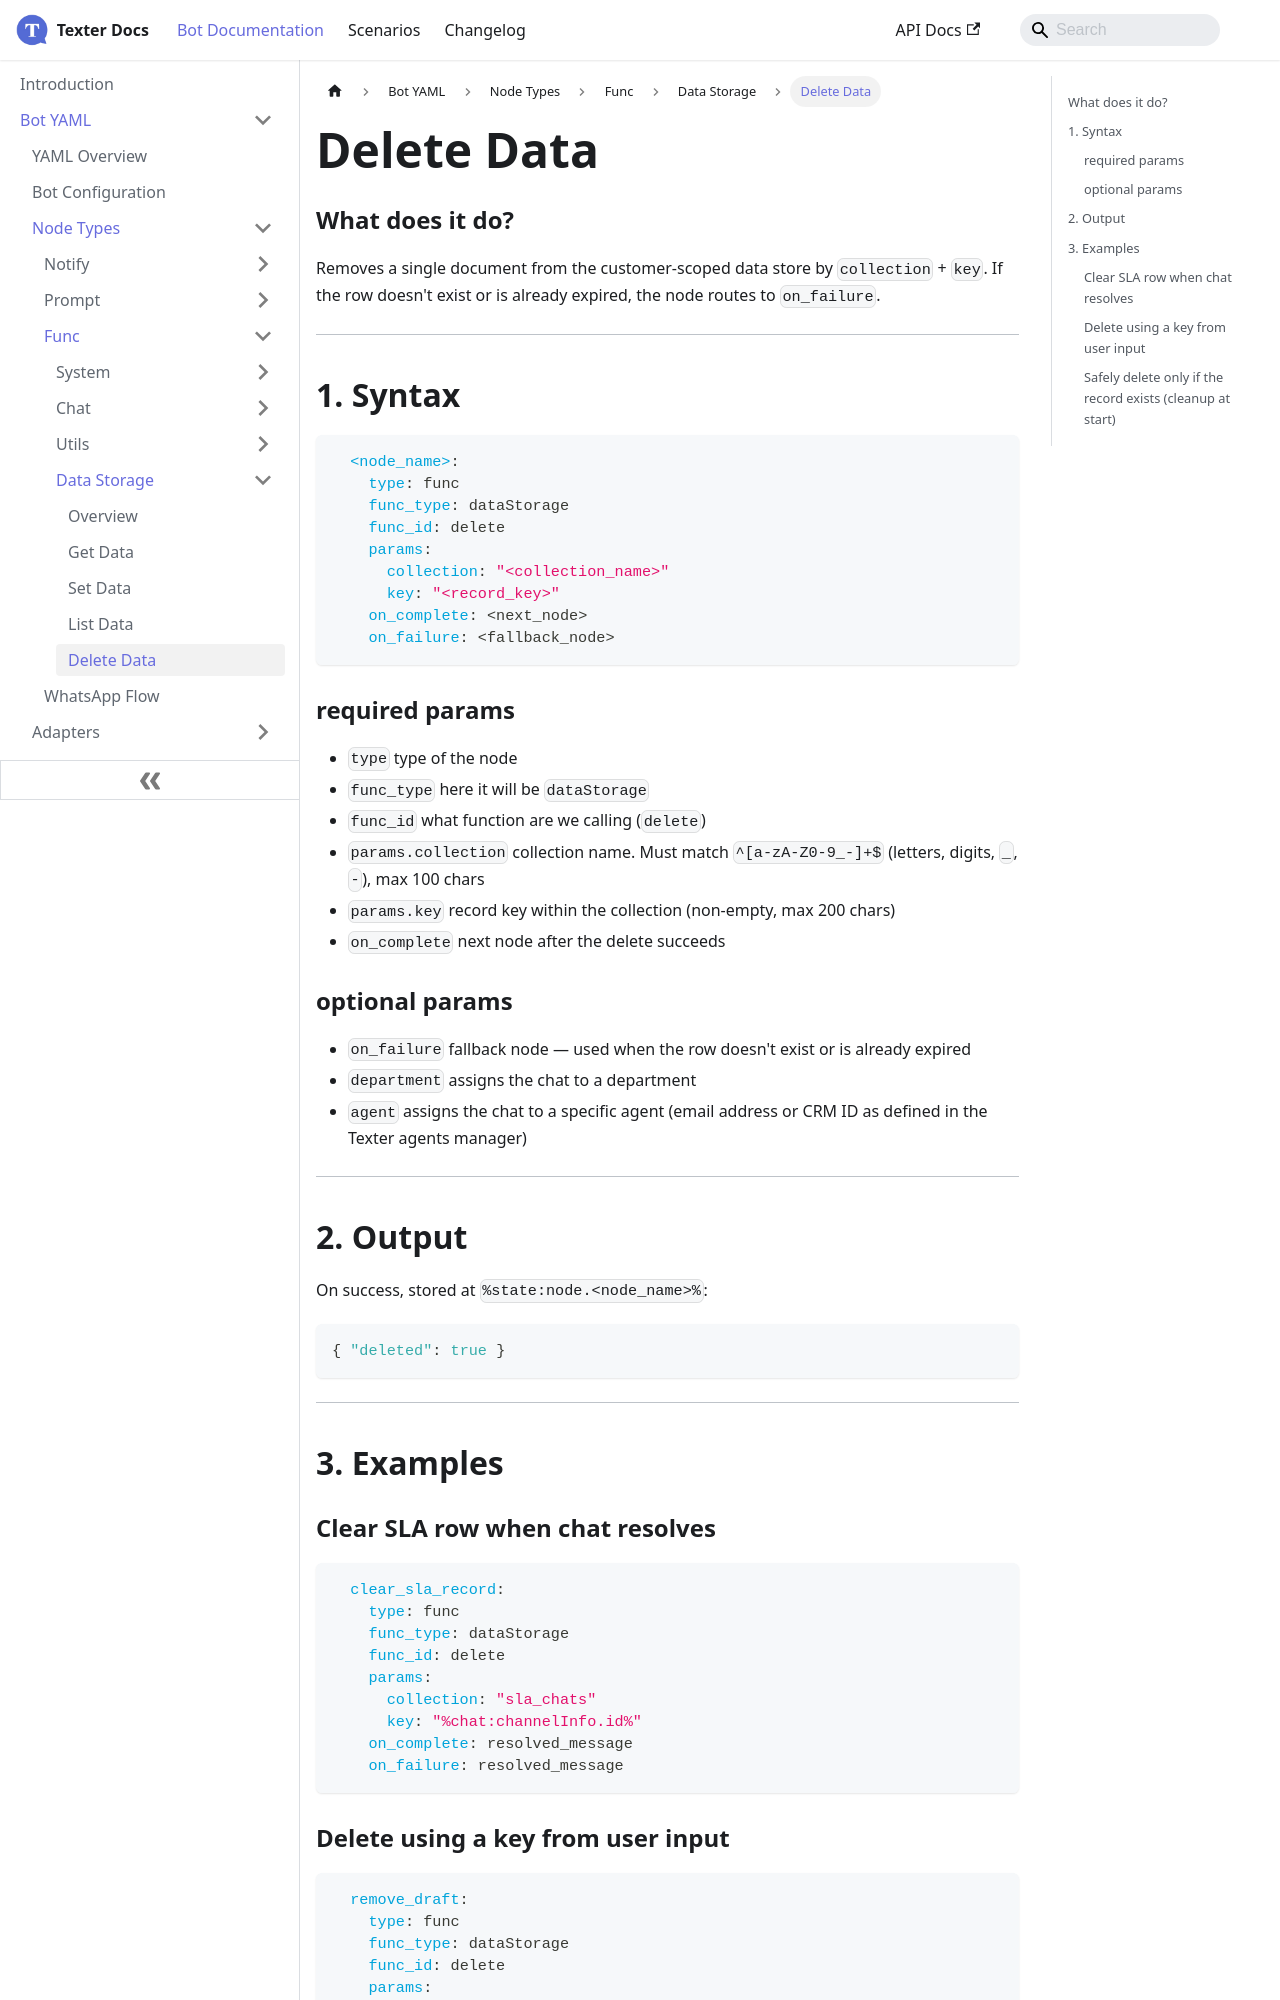

repository: whatsper/texterdocs · page: docs/YAML/Types/Func/Data Storage/Delete Data.html · generator: docusaurus

---
sidebar_position: 5
---

# Delete Data

### What does it do?
Removes a single document from the customer-scoped data store by `collection` + `key`. If the row doesn't exist or is already expired, the node routes to `on_failure`.
___
## 1. Syntax
```yaml
  <node_name>:
    type: func
    func_type: dataStorage
    func_id: delete
    params:
      collection: "<collection_name>"
      key: "<record_key>"
    on_complete: <next_node>
    on_failure: <fallback_node>
```

### required params
- `type` type of the node
- `func_type` here it will be `dataStorage`
- `func_id` what function are we calling (`delete`)
- `params.collection` collection name. Must match `^[a-zA-Z0-9_-]+$` (letters, digits, `_`, `-`), max 100 chars
- `params.key` record key within the collection (non-empty, max 200 chars)
- `on_complete` next node after the delete succeeds

### optional params
- `on_failure` fallback node — used when the row doesn't exist or is already expired
- `department` assigns the chat to a department
- `agent` assigns the chat to a specific agent (email address or CRM ID as defined in the Texter agents manager)

___
## 2. Output

On success, stored at `%state:node.<node_name>%`:
```json
{ "deleted": true }
```

___
## 3. Examples

### Clear SLA row when chat resolves
```yaml
  clear_sla_record:
    type: func
    func_type: dataStorage
    func_id: delete
    params:
      collection: "sla_chats"
      key: "%chat:channelInfo.id%"
    on_complete: resolved_message
    on_failure: resolved_message
```

### Delete using a key from user input
```yaml
  remove_draft:
    type: func
    func_type: dataStorage
    func_id: delete
    params:
      collection: "draft_orders"
      key: "%state:node.ask_draft_id.text%"
    on_complete: confirm_cancelled
    on_failure: draft_not_found
```
